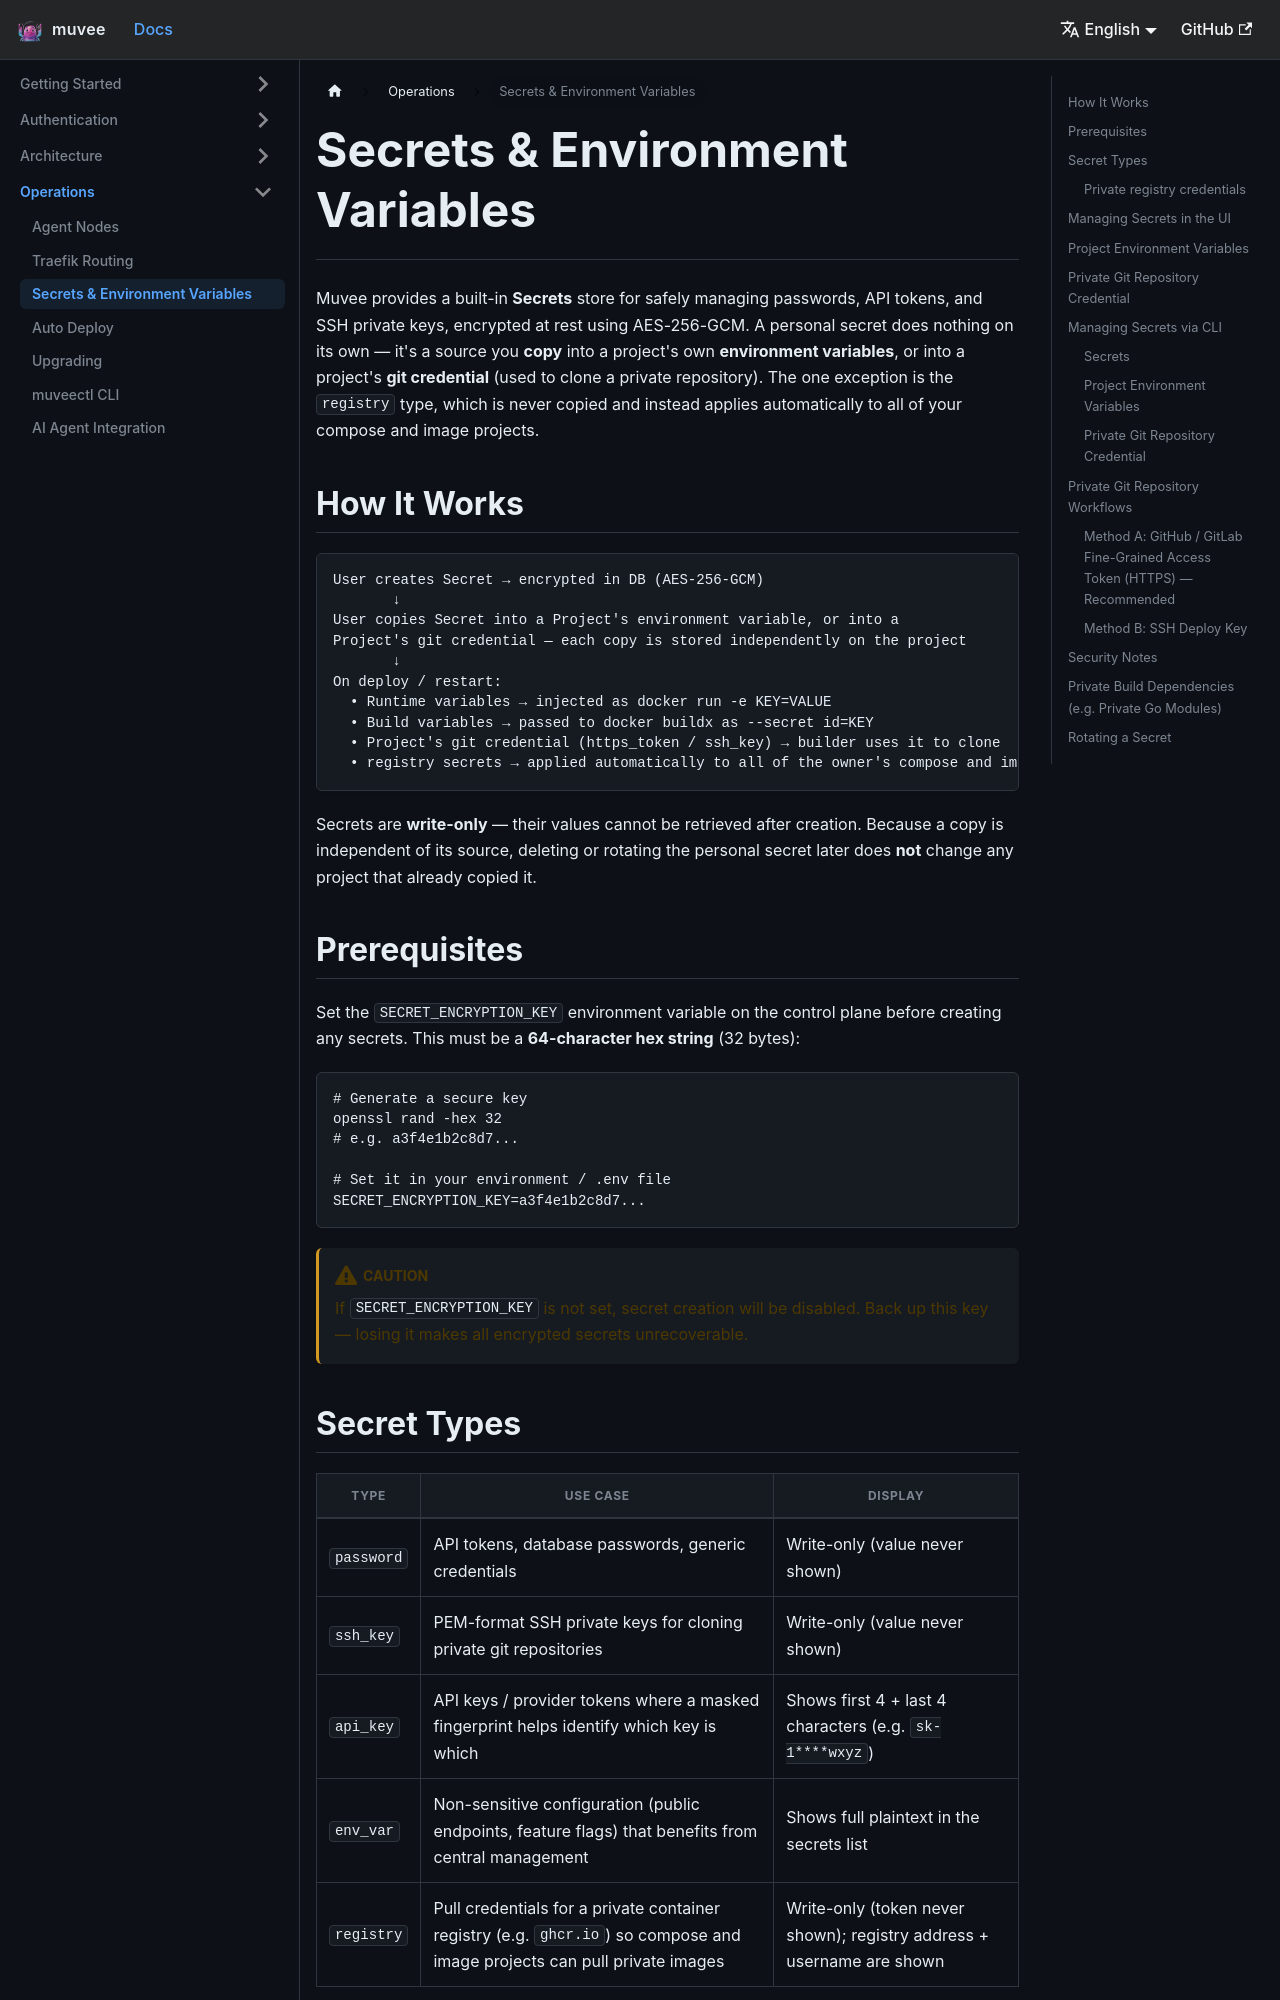

repository: hoveychen/muvee · page: docs/secrets/index.html · generator: docusaurus

---
id: secrets
title: Secrets & Environment Variables
sidebar_position: 4
---

# Secrets & Environment Variables

Muvee provides a built-in **Secrets** store for safely managing passwords, API tokens, and SSH private keys, encrypted at rest using AES-256-GCM. A personal secret does nothing on its own — it's a source you **copy** into a project's own **environment variables**, or into a project's **git credential** (used to clone a private repository). The one exception is the `registry` type, which is never copied and instead applies automatically to all of your compose and image projects.

## How It Works

```
User creates Secret → encrypted in DB (AES-256-GCM)
       ↓
User copies Secret into a Project's environment variable, or into a
Project's git credential — each copy is stored independently on the project
       ↓
On deploy / restart:
  • Runtime variables → injected as docker run -e KEY=VALUE
  • Build variables → passed to docker buildx as --secret id=KEY
  • Project's git credential (https_token / ssh_key) → builder uses it to clone
  • registry secrets → applied automatically to all of the owner's compose and image projects (no copy step)
```

Secrets are **write-only** — their values cannot be retrieved after creation. Because a copy is independent of its source, deleting or rotating the personal secret later does **not** change any project that already copied it.

## Prerequisites

Set the `SECRET_ENCRYPTION_KEY` environment variable on the control plane before creating any secrets. This must be a **64-character hex string** (32 bytes):

```bash
# Generate a secure key
openssl rand -hex 32
# e.g. a3f4e1b2c8d7...

# Set it in your environment / .env file
SECRET_ENCRYPTION_KEY=a3f4e1b2c8d7...
```

:::caution
If `SECRET_ENCRYPTION_KEY` is not set, secret creation will be disabled. Back up this key — losing it makes all encrypted secrets unrecoverable.
:::
